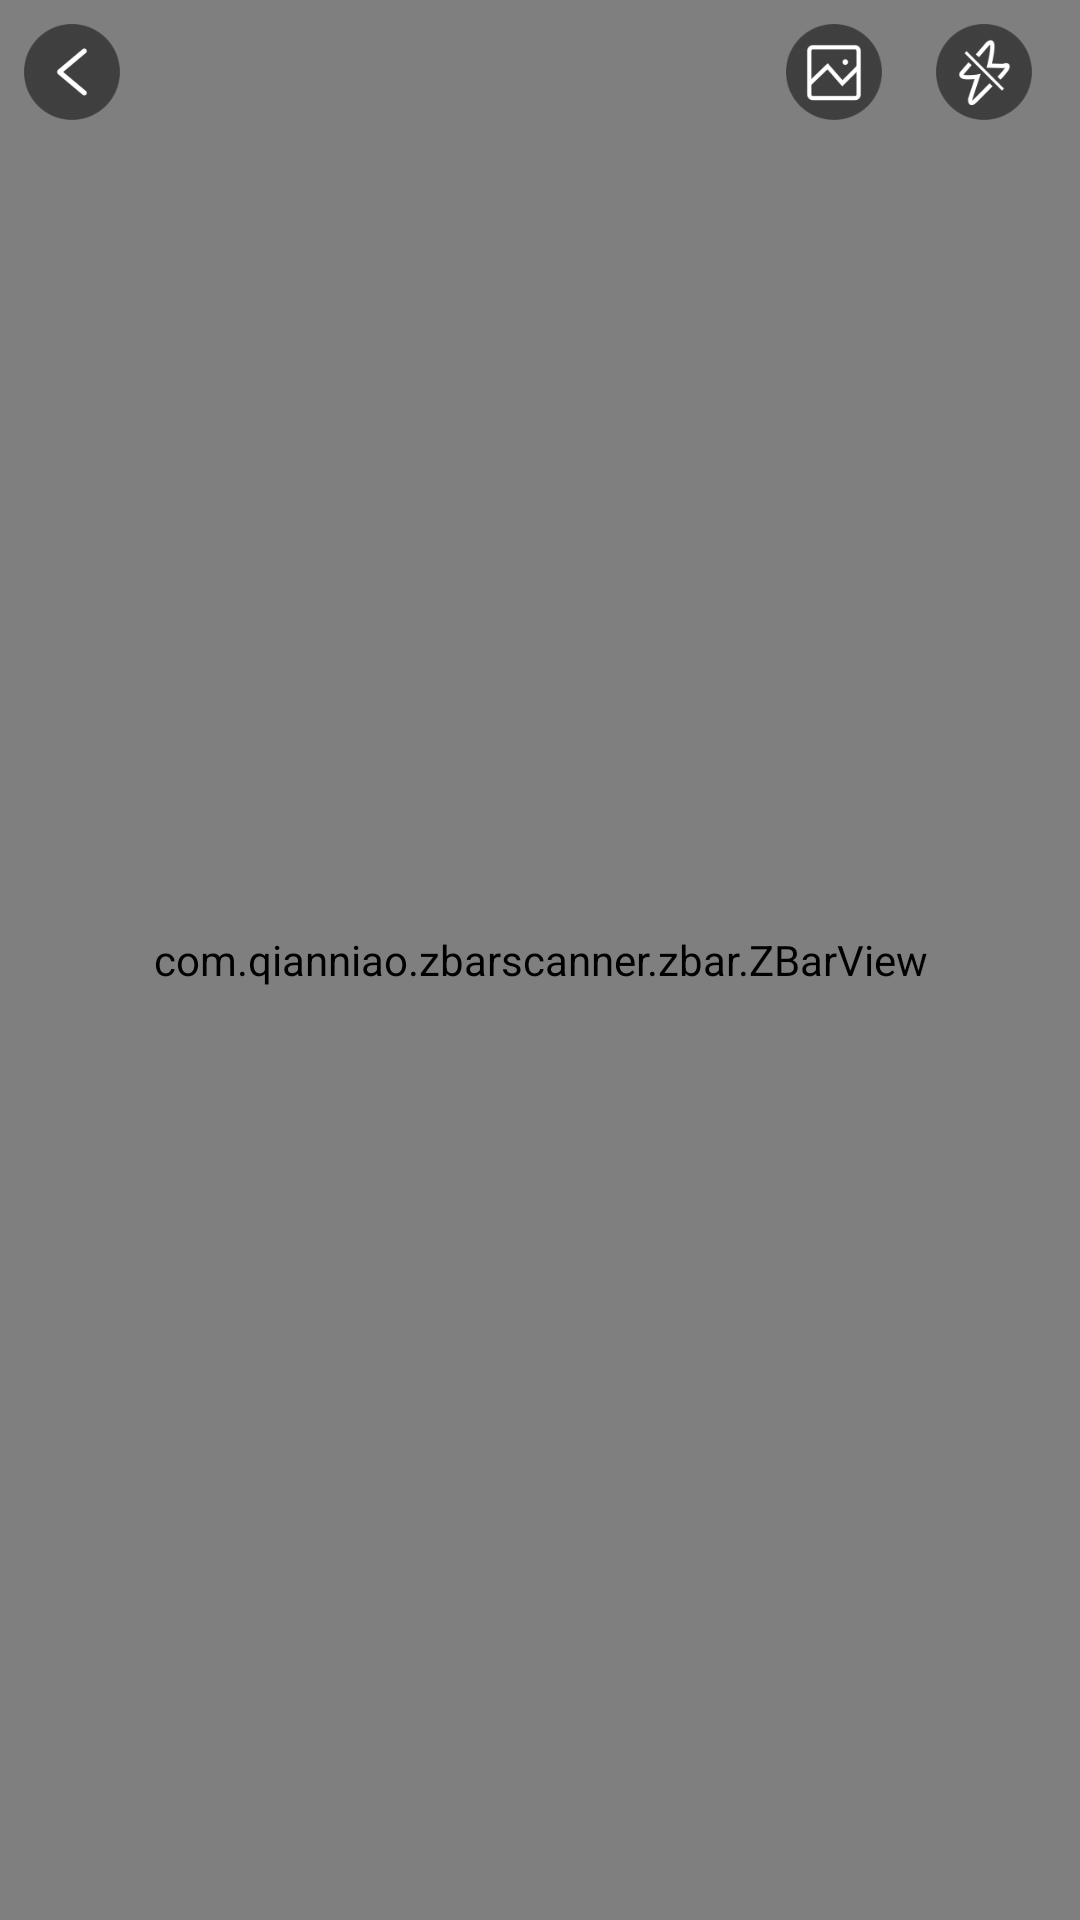

Layout XML and referenced resources for this Android screen:
<!-- AndroidManifest.xml: application theme AppTheme -->
<!-- res/layout/zbartest_scan_layout.xml -->
<?xml version="1.0" encoding="utf-8"?>
<RelativeLayout style="@style/MatchMatch"
  xmlns:android="http://schemas.android.com/apk/res/android" xmlns:app="http://schemas.android.com/apk/res-auto">
    <com.qianniao.zbarscanner.zbar.ZBarView android:id="@id/zbarview" app:qrcv_topOffset="90.0dip" app:qrcv_cornerSize="1.5dip" app:qrcv_cornerLength="15.0dip" app:qrcv_cornerColor="@color/colorAccent" app:qrcv_rectWidth="200.0dip" app:qrcv_barcodeRectHeight="120.0dip" app:qrcv_maskColor="#66000000" app:qrcv_scanLineSize="2.0dip" app:qrcv_scanLineColor="@color/colorAccent" app:qrcv_scanLineMargin="0.0dip" app:qrcv_isShowDefaultScanLineDrawable="false" app:qrcv_borderSize="0.0px" app:qrcv_borderColor="#ffc9c9c9" app:qrcv_animTime="1000" app:qrcv_toolbarHeight="56.0dip" app:qrcv_isBarcode="false" app:qrcv_qrCodeTipText="将二维码放入框内，即可自动扫描" app:qrcv_barCodeTipText="" app:qrcv_isTipTextBelowRect="true" app:qrcv_isShowTipTextAsSingleLine="false" app:qrcv_isShowTipBackground="true" app:qrcv_isShowDefaultGridScanLineDrawable="false" app:qrcv_isOnlyDecodeScanBoxArea="true" style="@style/MatchMatch" />
    <LinearLayout android:gravity="center_vertical" android:layout_width="fill_parent" android:layout_height="48.0dip">
        <LinearLayout android:gravity="center" android:id="@id/line_back" android:layout_width="48.0dip" android:layout_height="48.0dip">
            <ImageView android:layout_width="32.0dip" android:layout_height="32.0dip" android:src="@mipmap/scancode_back" />
        </LinearLayout>
        <View android:layout_width="0.0dip" android:layout_height="fill_parent" android:layout_weight="1.0" />
        <ImageView android:id="@id/scancode_localimg" android:layout_width="32.0dip" android:layout_height="32.0dip" android:src="@mipmap/scancode_localimg" />
        <ToggleButton android:id="@id/scancode_lamplight" android:background="@drawable/scancode_toggle_lamplight" android:layout_width="32.0dip" android:layout_height="32.0dip" android:layout_marginLeft="18.0dip" android:layout_marginRight="16.0dip" android:checked="false" android:textOn="" android:textOff="" />
    </LinearLayout>
</RelativeLayout>
<!-- resources referenced by this layout -->
<resources>
  <color name="colorAccent">#ff00ff00</color>
  <color name="colorPrimary">#ff3f51b5</color>
  <color name="colorPrimaryDark">#ff303f9f</color>
  <style name="Base.Theme.AppCompat.Light" parent="@style/Base.V21.Theme.AppCompat.Light" />
  <style name="ThemeOverlay.AppCompat.Light" parent="@style/Base.ThemeOverlay.AppCompat.Light" />
  <color name="primary_material_dark">@color/material_grey_900</color>
  <color name="primary_dark_material_dark">@android:color/black</color>
  <color name="material_grey_900">#ff212121</color>
  <style name="Platform.ThemeOverlay.AppCompat.Light" parent="@style/Platform.ThemeOverlay.AppCompat" />
  <color name="foreground_material_light">@android:color/black</color>
  <color name="background_material_light">@color/material_grey_50</color>
  <color name="highlighted_text_material_light">#66009688</color>
  <color name="foreground_material_dark">@android:color/white</color>
  <color name="ripple_material_light">#1f000000</color>
  <color name="button_material_light">#ffd6d7d7</color>
  <color name="background_floating_material_light">@android:color/white</color>
  <style name="Platform.AppCompat.Light" parent="@style/Platform.V21.AppCompat.Light" />
  <dimen name="abc_action_bar_default_height_material">56.0dip</dimen>
  <style name="Widget.AppCompat.ActionMode" parent="@style/Base.Widget.AppCompat.ActionMode" />
  <style name="ThemeOverlay.AppCompat.Dialog" parent="@style/Base.ThemeOverlay.AppCompat.Dialog" />
  <dimen name="abc_dialog_padding_material">24.0dip</dimen>
  <style name="Widget.AppCompat.Light.ActionButton" parent="@style/Widget.AppCompat.ActionButton" />
  <style name="Widget.AppCompat.ButtonBar" parent="@style/Base.Widget.AppCompat.ButtonBar" />
  <style name="Widget.AppCompat.Toolbar" parent="@style/Base.Widget.AppCompat.Toolbar" />
  <style name="Widget.AppCompat.ImageButton" parent="@style/Base.Widget.AppCompat.ImageButton" />
  <style name="Widget.AppCompat.Light.SearchView" parent="@style/Widget.AppCompat.SearchView" />
  <item type="dimen" name="abc_list_item_padding_horizontal_material">@dimen/abc_action_bar_content_inset_material</item>
  <style name="TextAppearance.AppCompat.Subhead" parent="@style/Base.TextAppearance.AppCompat.Subhead" />
  <dimen name="abc_panel_menu_list_width">296.0dip</dimen>
  <style name="Theme.AppCompat.CompactMenu" parent="@style/Base.Theme.AppCompat.CompactMenu" />
  <color name="primary_material_light">@color/material_grey_100</color>
  <color name="primary_dark_material_light">@color/material_grey_600</color>
  <color name="accent_material_light">@color/material_deep_teal_500</color>
  <style name="AlertDialog.AppCompat.Light" parent="@style/Base.AlertDialog.AppCompat.Light" />
  <style name="Widget.AppCompat.Button" parent="@style/Base.Widget.AppCompat.Button" />
  <style name="Widget.AppCompat.Button.Small" parent="@style/Base.Widget.AppCompat.Button.Small" />
  <style name="Widget.AppCompat.EditText" parent="@style/Base.Widget.AppCompat.EditText" />
  <style name="Widget.AppCompat.RatingBar" parent="@style/Base.Widget.AppCompat.RatingBar" />
  <style name="Widget.AppCompat.RatingBar.Small" parent="@style/Base.Widget.AppCompat.RatingBar.Small" />
  <style name="Widget.AppCompat.SeekBar" parent="@style/Base.Widget.AppCompat.SeekBar" />
  <style name="Widget.AppCompat.Spinner" parent="@style/Base.Widget.AppCompat.Spinner" />
  <style name="Widget.AppCompat.ListMenuView" parent="@style/Base.Widget.AppCompat.ListMenuView" />
  <color name="material_grey_50">#fffafafa</color>
  <style name="Platform.ThemeOverlay.AppCompat.Dark" parent="@style/Platform.ThemeOverlay.AppCompat" />
  <color name="background_material_dark">@color/material_grey_850</color>
  <color name="highlighted_text_material_dark">#6680cbc4</color>
  <color name="ripple_material_dark">#33ffffff</color>
  <color name="button_material_dark">#ff5a595b</color>
  <color name="background_floating_material_dark">@color/material_grey_800</color>
</resources>
